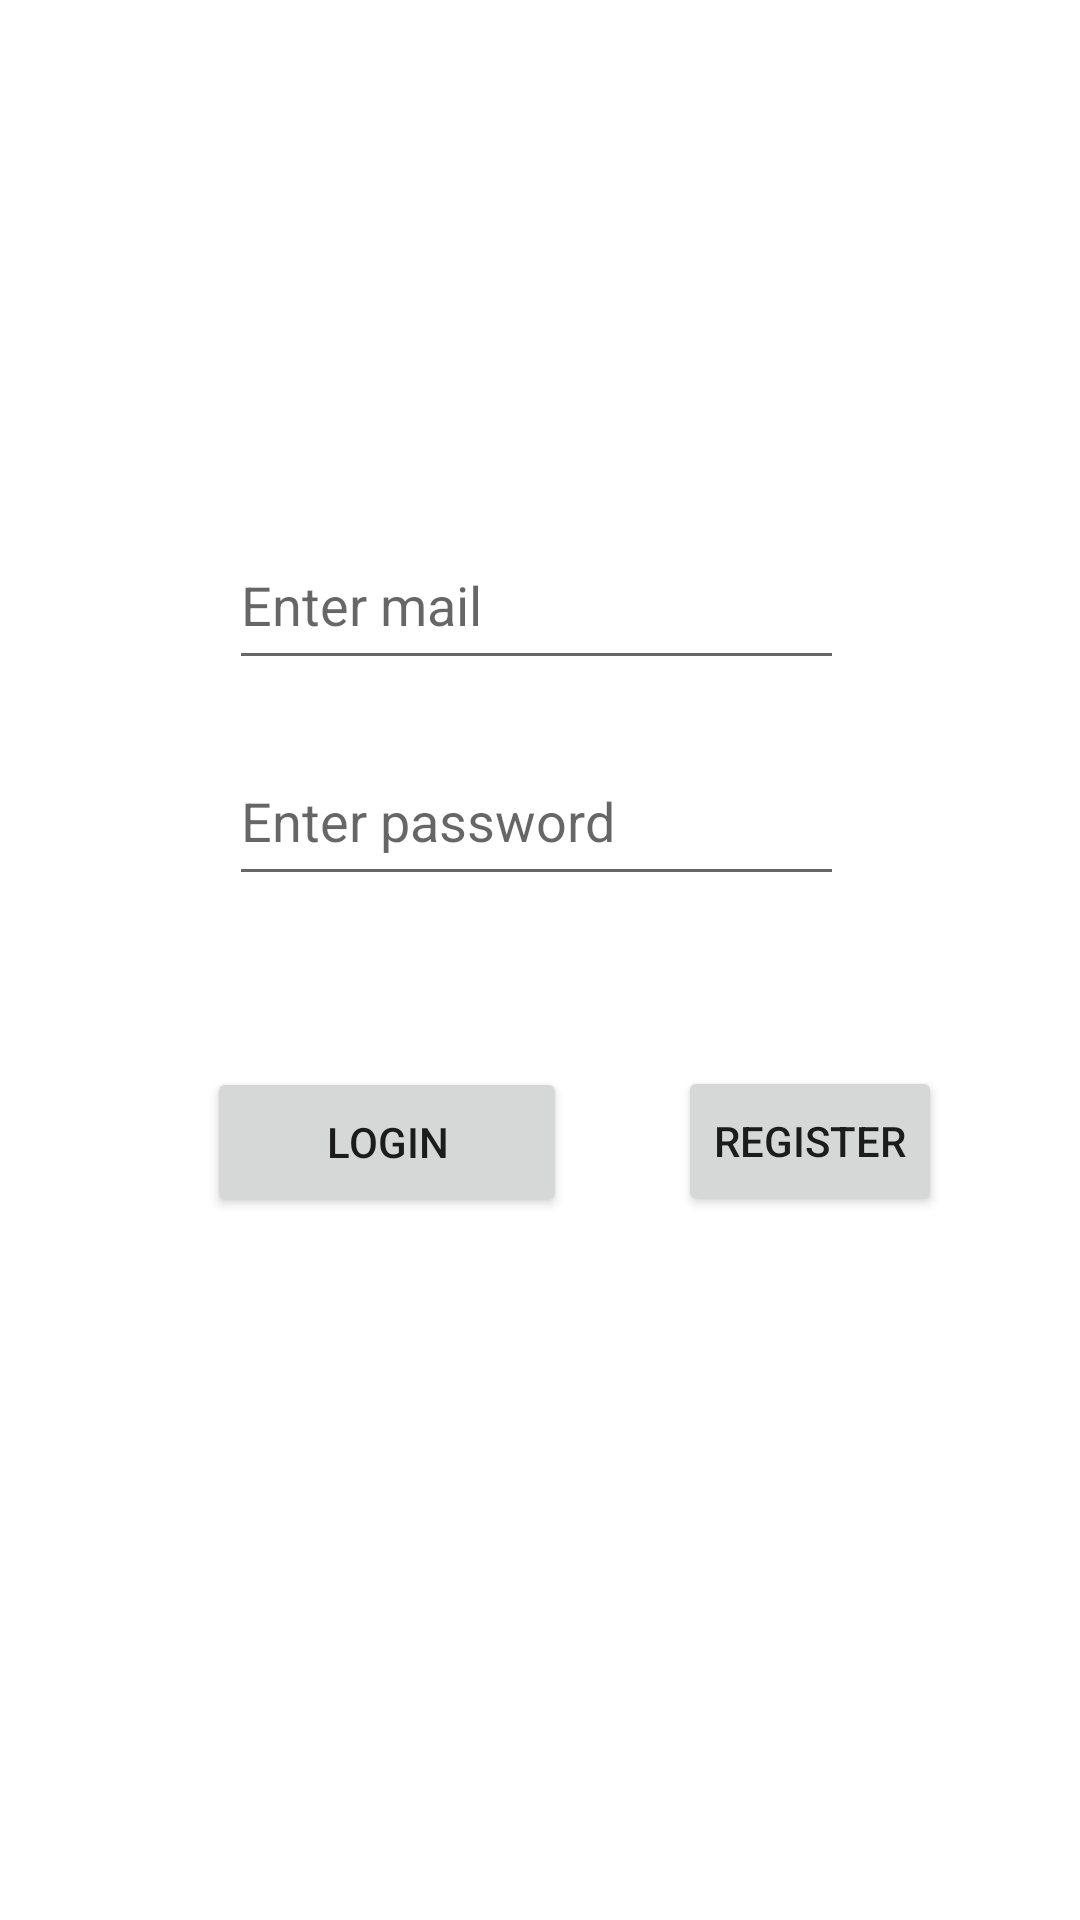

Reconstruct the res/layout file that produces this screen, plus the resources it refers to.
<!-- AndroidManifest.xml: application theme Theme.Rps -->
<!-- res/layout/activity_login.xml -->
<?xml version="1.0" encoding="utf-8"?>
<androidx.constraintlayout.widget.ConstraintLayout
    xmlns:android="http://schemas.android.com/apk/res/android"
    xmlns:tools="http://schemas.android.com/tools"
    xmlns:app="http://schemas.android.com/apk/res-auto"
    android:layout_width="match_parent"
    android:layout_height="match_parent"
    tools:context=".menuActivity">

  <Button
      android:id="@+id/loginButton"
      android:layout_width="120dp"
      android:layout_height="50dp"
      android:text="LOGIN"
      app:layout_constraintBottom_toBottomOf="parent"
      app:layout_constraintEnd_toEndOf="parent"
      app:layout_constraintHorizontal_bias="0.287"
      app:layout_constraintStart_toStartOf="parent"
      app:layout_constraintTop_toTopOf="parent"
      app:layout_constraintVertical_bias="0.603" />

  <Button
      android:id="@+id/registerButton"
      android:layout_width="wrap_content"
      android:layout_height="50dp"
      android:text="REGISTER"
      app:layout_constraintBottom_toBottomOf="parent"
      app:layout_constraintEnd_toEndOf="parent"
      app:layout_constraintHorizontal_bias="0.445"
      app:layout_constraintStart_toEndOf="@+id/loginButton"
      app:layout_constraintTop_toTopOf="parent"
      app:layout_constraintVertical_bias="0.602" />

  <EditText
      android:id="@+id/editTextTextEmailAddress"
      android:layout_width="205dp"
      android:layout_height="53dp"
      android:ems="10"
      android:hint="Enter mail"
      android:inputType="textEmailAddress"
      app:layout_constraintBottom_toTopOf="@+id/editTextTextPassword"
      app:layout_constraintEnd_toEndOf="@+id/editTextTextPassword"
      app:layout_constraintHorizontal_bias="0.0"
      app:layout_constraintStart_toStartOf="@+id/editTextTextPassword"
      app:layout_constraintTop_toTopOf="parent"
      app:layout_constraintVertical_bias="0.902" />

  <EditText
      android:id="@+id/editTextTextPassword"
      android:layout_width="205dp"
      android:layout_height="53dp"
      android:ems="10"
      android:hint="Enter password"
      android:inputType="textPassword"
      app:layout_constraintBottom_toTopOf="@+id/loginButton"
      app:layout_constraintEnd_toEndOf="parent"
      app:layout_constraintHorizontal_bias="0.493"
      app:layout_constraintStart_toStartOf="parent"
      app:layout_constraintTop_toTopOf="parent"
      app:layout_constraintVertical_bias="0.812" />

</androidx.constraintlayout.widget.ConstraintLayout>
<!-- resources referenced by this layout -->
<resources>
  <style name="Theme.Rps" parent="Theme.MaterialComponents.DayNight.NoActionBar">
          
          <item name="colorPrimary">@color/black</item>
          <item name="colorPrimaryVariant">@color/purple_700</item>
          <item name="colorOnPrimary">@color/white</item>
          
          <item name="colorSecondary">@color/teal_200</item>
          <item name="colorSecondaryVariant">@color/teal_700</item>
          <item name="colorOnSecondary">@color/black</item>
          
          <item name="android:statusBarColor">?attr/colorPrimaryVariant</item>
          
      </style>
  <color name="black">#FF000000</color>
  <color name="purple_700">#FF3700B3</color>
  <color name="white">#FFFFFFFF</color>
  <color name="teal_200">#FF03DAC5</color>
  <color name="teal_700">#FF018786</color>
</resources>
